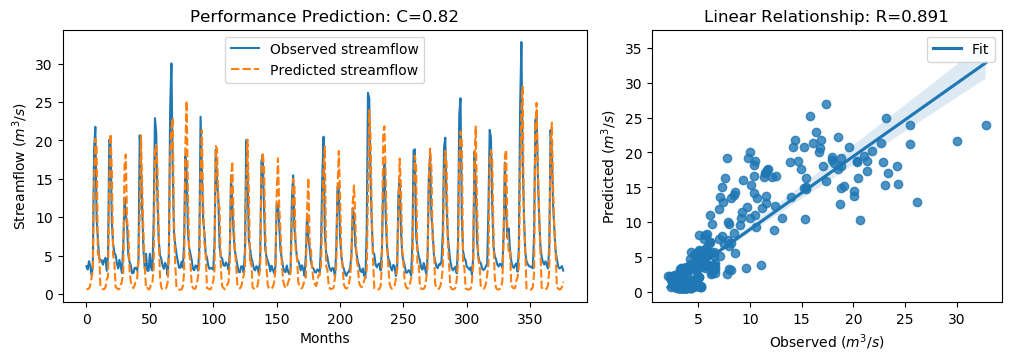

Source data for this figure (header and first rows):
y_true, y_pred, y_true_scaled, y_pred_scaled
3.63, 0.7374, -0.5645, -0.9758
3.21, 0.6382, -0.6243, -0.9899
4.29, 0.7487, -0.4707, -0.9742
3.67, 1.119, -0.5589, -0.9216
2.46, 2.137, -0.7309, -0.7768
3.54, 3.153, -0.5773, -0.6324
18.82, 14.88, 1.595, 1.035
21.76, 20.21, 2.013, 1.793
9.83, 19.16, 0.3169, 1.643
7.16, 5.12, -0.06268, -0.3527
4.67, 5.47, -0.4167, -0.3029
4.44, 0.9718, -0.4494, -0.9425
4.4, 0.7508, -0.4551, -0.9739
3.83, 0.6343, -0.5361, -0.9905
4.42, 0.6559, -0.4522, -0.9874
4.72, 0.8871, -0.4096, -0.9545
3.03, 1.951, -0.6499, -0.8032
4.87, 2.223, -0.3883, -0.7646
20.07, 14.48, 1.773, 0.9787
19.62, 20.85, 1.709, 1.883
9.33, 16.06, 0.2458, 1.203
6.56, 5.107, -0.148, -0.3546
5.37, 4.153, -0.3172, -0.4902
5.07, 0.9081, -0.3598, -0.9515
4.02, 0.7911, -0.5091, -0.9682
3.34, 0.6349, -0.6058, -0.9904
4.47, 0.6824, -0.4451, -0.9836
3.61, 1.024, -0.5674, -0.9351
2.75, 1.776, -0.6897, -0.8281
6.28, 2.651, -0.1878, -0.7037
12.55, 16.69, 0.7036, 1.292
10.44, 18.16, 0.4036, 1.502
9.01, 9.629, 0.2003, 0.2884
5.12, 8.232, -0.3527, 0.08971
4.16, 3.111, -0.4892, -0.6384
3.72, 1.58, -0.5518, -0.856
2.73, 1.053, -0.6925, -0.9309
2.73, 0.7725, -0.6925, -0.9708
3.43, 1.168, -0.593, -0.9146
3.4, 1.813, -0.5972, -0.8229
3.1, 2.115, -0.6399, -0.7799
4.17, 4.693, -0.4878, -0.4134
20.66, 10.28, 1.857, 0.3802
16.78, 20.66, 1.305, 1.856
10.67, 13.43, 0.4363, 0.8286
5.59, 7.565, -0.2859, -0.005107
3.31, 3.416, -0.61, -0.595
5.26, 0.7501, -0.3328, -0.974
3.05, 0.8259, -0.647, -0.9632
3.04, 0.6103, -0.6484, -0.9939
5.26, 0.7038, -0.3328, -0.9806
3.41, 1.413, -0.5958, -0.8797
3.07, 1.464, -0.6442, -0.8724
9.62, 3.47, 0.2871, -0.5873
22.89, 18.61, 2.174, 1.566
21.04, 19.43, 1.911, 1.682
12.14, 16.48, 0.6453, 1.262
7.0, 7.549, -0.08543, -0.007306
5.08, 2.167, -0.3584, -0.7726
4.58, 0.8384, -0.4295, -0.9614
... 317 more rows
